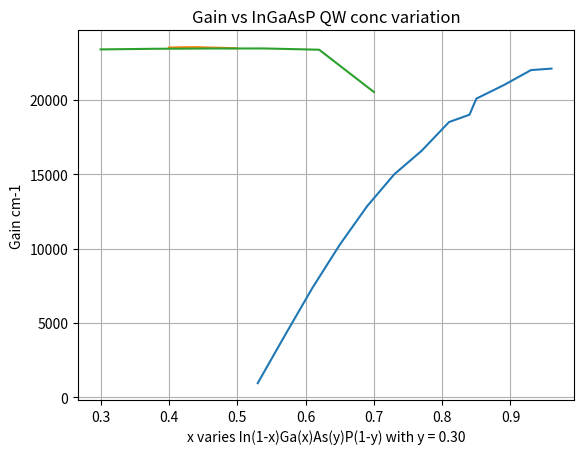

Here is the Python script that generated this plot:
# -*- coding: utf-8 -*-
"""
Created on Fri Jun  2 14:47:26 2023

[redacted]
"""
import matplotlib.pyplot as plt
import numpy as np

Qx = [0.53,0.57,0.61,0.65,0.69, 0.73, 0.77, 0.81, 0.84, 0.85, 0.89, 0.93,0.96]
Gq = [950,4180, 7350,10250, 12840, 15000, 16577, 18505,1.9e4,20080,20986 ,2.2e4, 2.21e4]
plt.plot(Qx,Gq)
plt.grid()
plt.title("Gain vs InGaAs QW conc variation")
plt.xlabel("x varies In(x)Ga(1-x)As")
plt.ylabel("Gain cm-1")
dpi_size = 400
plt.savefig('output_Qx.png', dpi=dpi_size)
plt.show()

#Bx = np.arange(0.4, 0.5, 0.02)
Bx = np.linspace(0.4, 0.5, 6)
Gq = [23515,23535,23541,23514,23493,23464]
plt.plot(Bx,Gq)
plt.grid()
plt.title("Gain vs InGaAsP QW conc variation")
plt.xlabel("x varies In(1-x)Ga(x)As(y)P(1-y) with y = 0.65")
plt.ylabel("Gain cm-1")
dpi_size = 400
plt.savefig('output_Bx.png', dpi=dpi_size)
plt.show()

#Bx = np.arange(0.4, 0.5, 0.02)
By = np.linspace(0.3, 0.7, 6)
Gq = [23391,23433, 23452, 23454, 23369, 20529]
plt.plot(By,Gq)
plt.grid()
plt.title("Gain vs InGaAsP QW conc variation")
plt.xlabel("x varies In(1-x)Ga(x)As(y)P(1-y) with y = 0.30")
plt.ylabel("Gain cm-1")
dpi_size = 400
plt.savefig('output_By.png', dpi=dpi_size)
plt.show()